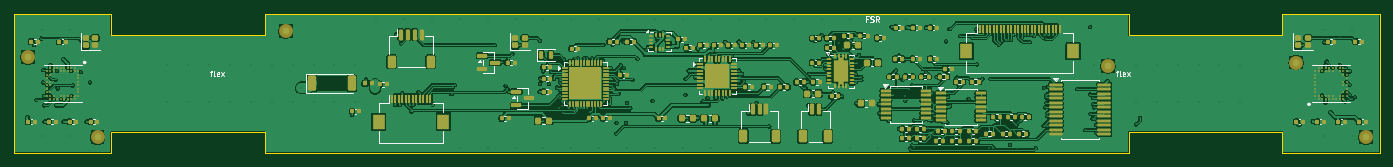
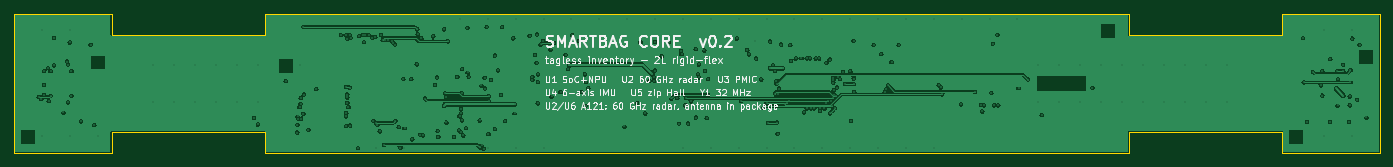
Circuit board: 13 layer files. Board 196.0 x 20.0 mm.
- bottom_copper: smartbag_core-B_Cu.gbr (221189 bytes)
- bottom_mask: smartbag_core-B_Mask.gbr (463 bytes)
- paste: smartbag_core-B_Paste.gbr (458 bytes)
- bottom_silk: smartbag_core-B_Silkscreen.gbr (63673 bytes)
- outline: smartbag_core-Edge_Cuts.gbr (1528 bytes)
- top_copper: smartbag_core-F_Cu.gbr (436595 bytes)
- top_mask: smartbag_core-F_Mask.gbr (19761 bytes)
- paste: smartbag_core-F_Paste.gbr (19928 bytes)
- top_silk: smartbag_core-F_Silkscreen.gbr (41853 bytes)
- inner_copper: smartbag_core-In1_Cu.gbr (234473 bytes)
- inner_copper: smartbag_core-In2_Cu.gbr (61242 bytes)
- drill: smartbag_core-NPTH.drl (264 bytes)
- drill: smartbag_core-PTH.drl (6802 bytes)

=== bottom_copper: smartbag_core-B_Cu.gbr (221189 bytes, source omitted) ===
=== bottom_mask: smartbag_core-B_Mask.gbr ===
%TF.GenerationSoftware,KiCad,Pcbnew,10.0.4*%
%TF.CreationDate,2026-08-31T21:17:38+02:00*%
%TF.ProjectId,smartbag_core,736d6172-7462-4616-975f-636f72652e6b,rev?*%
%TF.SameCoordinates,Original*%
%TF.FileFunction,Soldermask,Bot*%
%TF.FilePolarity,Negative*%
%FSLAX46Y46*%
G04 Gerber Fmt 4.6, Leading zero omitted, Abs format (unit mm)*
G04 Created by KiCad (PCBNEW 10.0.4) date 2026-08-31 21:17:38*
%MOMM*%
%LPD*%
G01*
G04 APERTURE LIST*
G04 APERTURE END LIST*
M02*

=== paste: smartbag_core-B_Paste.gbr ===
%TF.GenerationSoftware,KiCad,Pcbnew,10.0.4*%
%TF.CreationDate,2026-08-31T21:17:38+02:00*%
%TF.ProjectId,smartbag_core,736d6172-7462-4616-975f-636f72652e6b,rev?*%
%TF.SameCoordinates,Original*%
%TF.FileFunction,Paste,Bot*%
%TF.FilePolarity,Positive*%
%FSLAX46Y46*%
G04 Gerber Fmt 4.6, Leading zero omitted, Abs format (unit mm)*
G04 Created by KiCad (PCBNEW 10.0.4) date 2026-08-31 21:17:38*
%MOMM*%
%LPD*%
G01*
G04 APERTURE LIST*
G04 APERTURE END LIST*
M02*

=== bottom_silk: smartbag_core-B_Silkscreen.gbr (63673 bytes, source omitted) ===
=== outline: smartbag_core-Edge_Cuts.gbr ===
%TF.GenerationSoftware,KiCad,Pcbnew,10.0.4*%
%TF.CreationDate,2026-08-31T21:17:38+02:00*%
%TF.ProjectId,smartbag_core,736d6172-7462-4616-975f-636f72652e6b,rev?*%
%TF.SameCoordinates,Original*%
%TF.FileFunction,Profile,NP*%
%FSLAX46Y46*%
G04 Gerber Fmt 4.6, Leading zero omitted, Abs format (unit mm)*
G04 Created by KiCad (PCBNEW 10.0.4) date 2026-08-31 21:17:38*
%MOMM*%
%LPD*%
G01*
G04 APERTURE LIST*
%TA.AperFunction,Profile*%
%ADD10C,0.100000*%
%TD*%
G04 APERTURE END LIST*
D10*
X112000000Y-138000000D02*
X126000000Y-138000000D01*
X112000000Y-158000000D02*
X112000000Y-138000000D01*
X126000000Y-138000000D02*
X126000000Y-141000000D01*
X126000000Y-141000000D02*
X148000000Y-141000000D01*
X126000000Y-155000000D02*
X126000000Y-158000000D01*
X126000000Y-158000000D02*
X112000000Y-158000000D01*
X148000000Y-138000000D02*
X272000000Y-138000000D01*
X148000000Y-141000000D02*
X148000000Y-138000000D01*
X148000000Y-155000000D02*
X126000000Y-155000000D01*
X148000000Y-158000000D02*
X148000000Y-155000000D01*
X272000000Y-138000000D02*
X272000000Y-141000000D01*
X272000000Y-141000000D02*
X294000000Y-141000000D01*
X272000000Y-155000000D02*
X272000000Y-158000000D01*
X272000000Y-158000000D02*
X148000000Y-158000000D01*
X294000000Y-138000000D02*
X308000000Y-138000000D01*
X294000000Y-141000000D02*
X294000000Y-138000000D01*
X294000000Y-155000000D02*
X272000000Y-155000000D01*
X294000000Y-158000000D02*
X294000000Y-155000000D01*
X308000000Y-138000000D02*
X308000000Y-158000000D01*
X308000000Y-158000000D02*
X294000000Y-158000000D01*
M02*

=== top_copper: smartbag_core-F_Cu.gbr (436595 bytes, source omitted) ===
=== top_mask: smartbag_core-F_Mask.gbr (19761 bytes, source omitted) ===
=== paste: smartbag_core-F_Paste.gbr (19928 bytes, source omitted) ===
=== top_silk: smartbag_core-F_Silkscreen.gbr (41853 bytes, source omitted) ===
=== inner_copper: smartbag_core-In1_Cu.gbr (234473 bytes, source omitted) ===
=== inner_copper: smartbag_core-In2_Cu.gbr (61242 bytes, source omitted) ===
=== drill: smartbag_core-NPTH.drl ===
M48
; DRILL file KiCad 10.0.4 date 2026-08-31T21:17:39
; FORMAT={-:-/ absolute / metric / decimal}
; #@! TF.CreationDate,2026-08-31T21:17:39+02:00
; #@! TF.GenerationSoftware,Kicad,Pcbnew,10.0.4
; #@! TF.FileFunction,NonPlated,1,4,NPTH
FMAT,2
METRIC
%
G90
G05
M30

=== drill: smartbag_core-PTH.drl (6802 bytes, source omitted) ===
